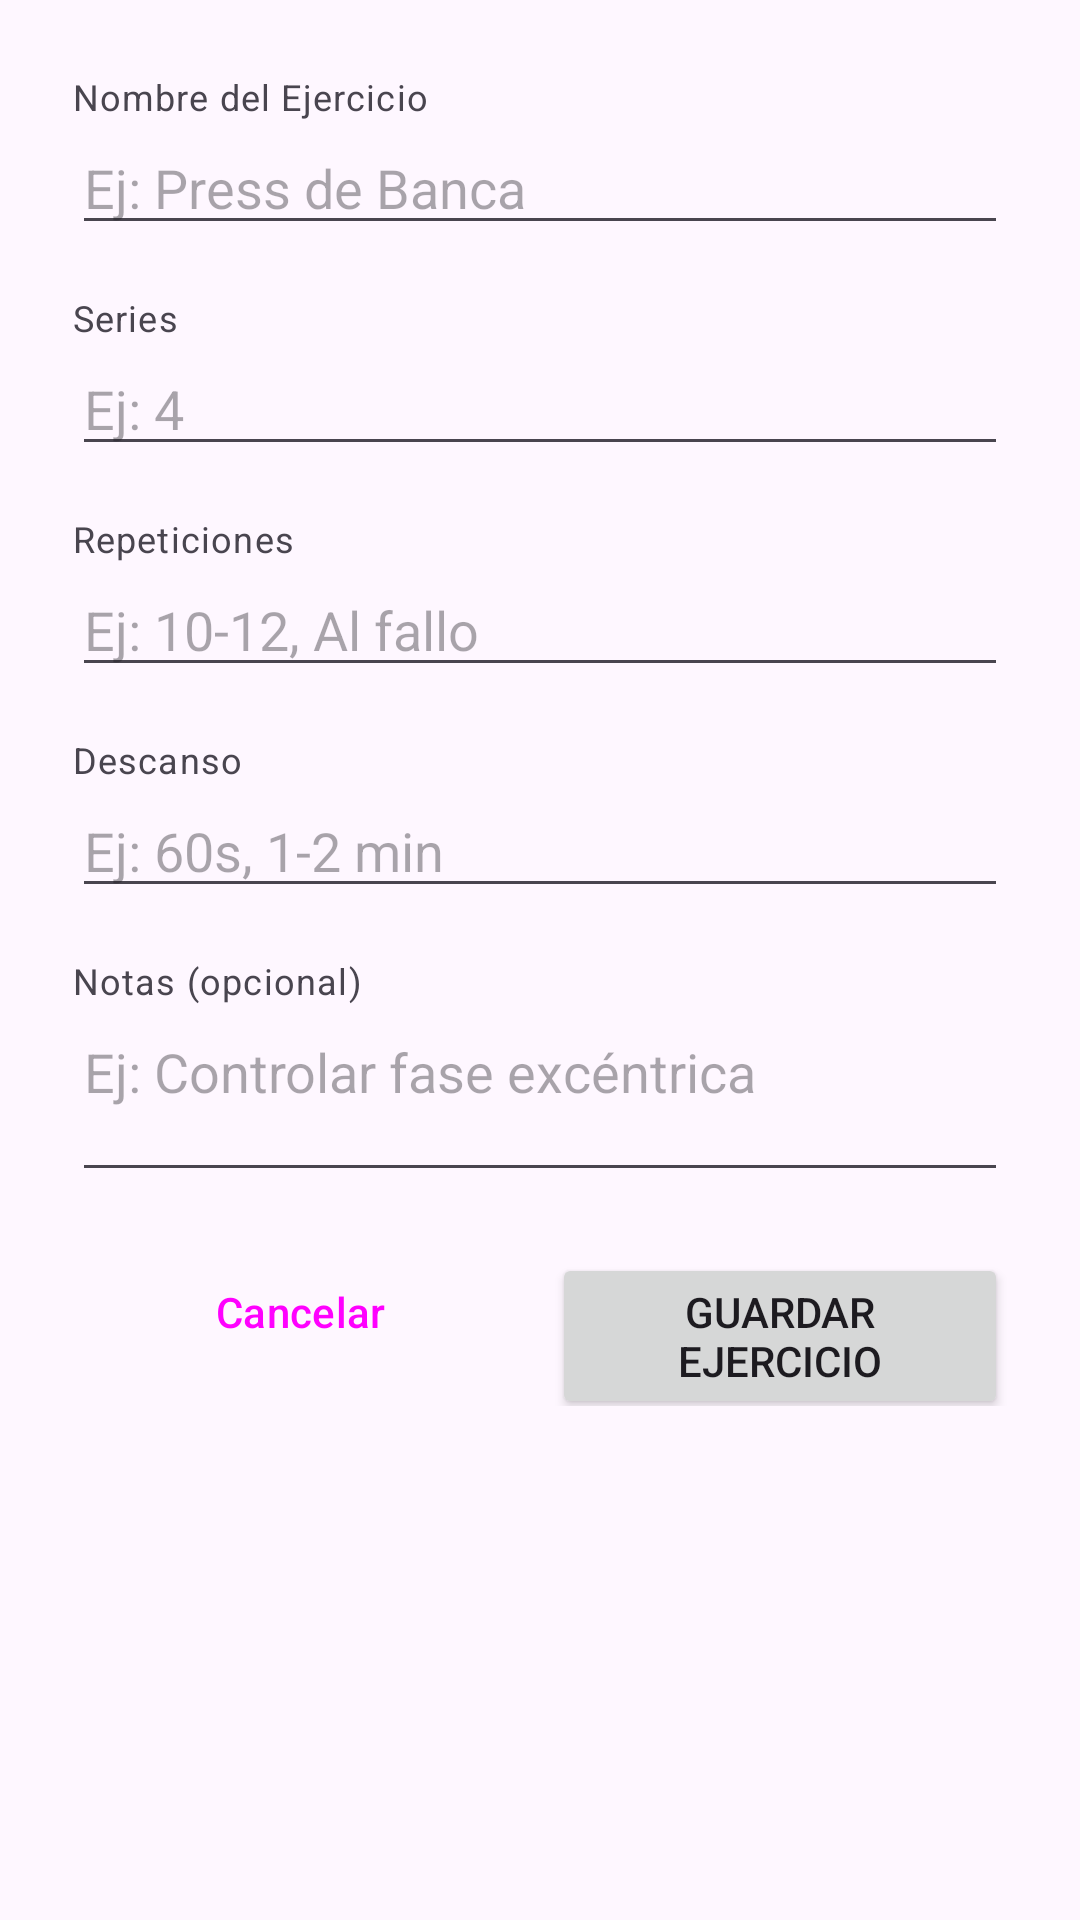

This screen was rendered from an Android layout file. Write that file and the resources it references.
<!-- AndroidManifest.xml: application theme Base.Theme.Trainova -->
<!-- res/layout/dialog_input_ejercicio.xml -->
<?xml version="1.0" encoding="utf-8"?>
<LinearLayout xmlns:android="http://schemas.android.com/apk/res/android"
    android:layout_width="match_parent"
    android:layout_height="wrap_content"
    android:orientation="vertical"
    android:padding="24dp">

    <TextView
        android:layout_width="wrap_content"
        android:layout_height="wrap_content"
        android:text="Nombre del Ejercicio"
        style="@style/TextAppearance.MaterialComponents.Caption"/>
    <EditText
        android:id="@+id/etNombreEjercicioInput"
        android:layout_width="match_parent"
        android:layout_height="wrap_content"
        android:hint="Ej: Press de Banca"
        android:inputType="textCapWords"
        android:layout_marginBottom="16dp"/>

    <TextView
        android:layout_width="wrap_content"
        android:layout_height="wrap_content"
        android:text="Series"
        style="@style/TextAppearance.MaterialComponents.Caption"/>
    <EditText
        android:id="@+id/etSeriesEjercicioInput"
        android:layout_width="match_parent"
        android:layout_height="wrap_content"
        android:hint="Ej: 4"
        android:inputType="number"
        android:layout_marginBottom="16dp"/>

    <TextView
        android:layout_width="wrap_content"
        android:layout_height="wrap_content"
        android:text="Repeticiones"
        style="@style/TextAppearance.MaterialComponents.Caption"/>
    <EditText
        android:id="@+id/etRepeticionesEjercicioInput"
        android:layout_width="match_parent"
        android:layout_height="wrap_content"
        android:hint="Ej: 10-12, Al fallo"
        android:inputType="text"
        android:layout_marginBottom="16dp"/>

    <TextView
        android:layout_width="wrap_content"
        android:layout_height="wrap_content"
        android:text="Descanso"
        style="@style/TextAppearance.MaterialComponents.Caption"/>
    <EditText
        android:id="@+id/etDescansoEjercicioInput"
        android:layout_width="match_parent"
        android:layout_height="wrap_content"
        android:hint="Ej: 60s, 1-2 min"
        android:inputType="text"
        android:layout_marginBottom="16dp"/>

    <TextView
        android:layout_width="wrap_content"
        android:layout_height="wrap_content"
        android:text="Notas (opcional)"
        style="@style/TextAppearance.MaterialComponents.Caption"/>
    <EditText
        android:id="@+id/etNotasEjercicioInput"
        android:layout_width="match_parent"
        android:layout_height="wrap_content"
        android:hint="Ej: Controlar fase excéntrica"
        android:inputType="textMultiLine"
        android:minLines="2"
        android:gravity="top"
        android:layout_marginBottom="16dp"/>

    <LinearLayout
        android:layout_width="match_parent"
        android:layout_height="wrap_content"
        android:orientation="horizontal">
        <Button
            android:id="@+id/btnCancelarEjercicioInput"
            style="?attr/materialButtonOutlinedStyle"
            android:layout_width="0dp"
            android:layout_weight="1"
            android:layout_height="wrap_content"
            android:layout_marginEnd="8dp"
            android:text="Cancelar"/>
        <Button
            android:id="@+id/btnGuardarEjercicioInput"
            android:layout_width="0dp"
            android:layout_weight="1"
            android:layout_height="wrap_content"
            android:text="Guardar Ejercicio"/>
    </LinearLayout>
</LinearLayout>
<!-- resources referenced by this layout -->
<resources>
  <style name="Base.Theme.Trainova" parent="Theme.Material3.Light.NoActionBar">
          <item name="colorOnPrimary">@color/white</item>
      </style>
  <color name="white">#FFFFFF</color>
</resources>
